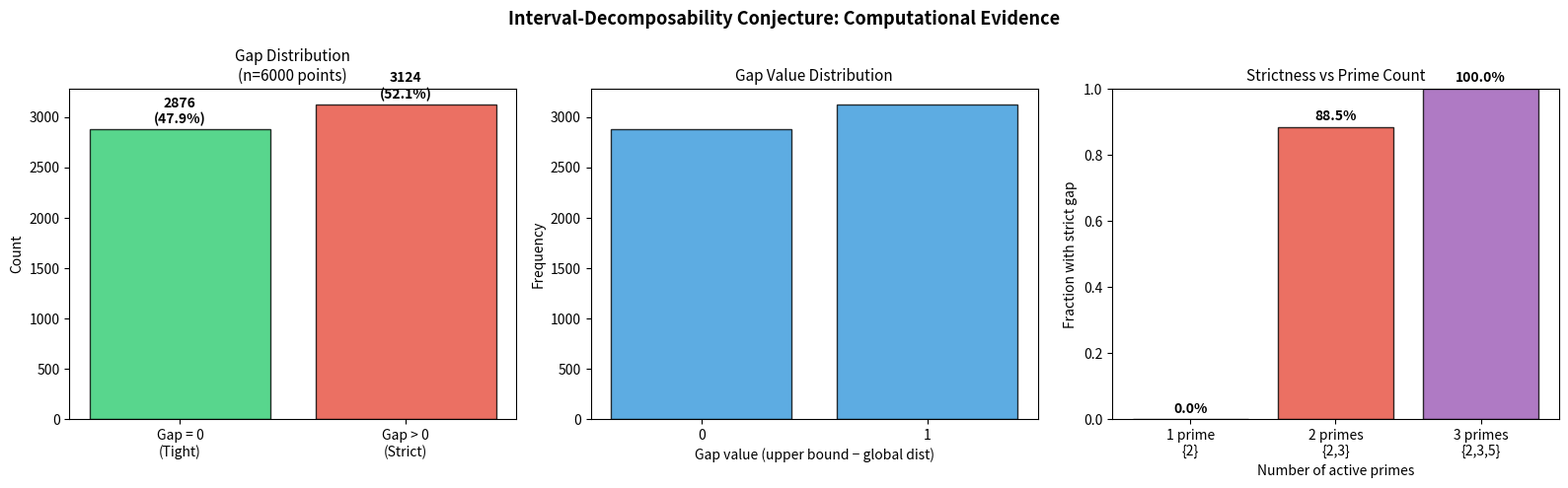

The script that saved this image:
#!/usr/bin/env python3
"""
Visualization: Interval-Decomposability Conjecture Test

This script tests and visualizes the conjecture that under
interval-decomposability (each prime's Betti curve is an indicator
of an interval), the max-envelope bound might be tight.

The visualization shows:
- A heatmap of the gap between global distance and primewise max distance
  across many random interval-decomposable profiles
- Distribution of gaps, showing how often strictness occurs
"""
import matplotlib
matplotlib.use('Agg')
import matplotlib.pyplot as plt
import numpy as np
import random

# --- Inline helper functions ---
def nat_dist(a, b):
    return abs(a - b)

def make_interval_betti(primes, intervals, max_t=12):
    """Create Betti data with indicator-of-interval curves."""
    betti = {}
    for p in primes:
        a, b = intervals.get(p, (0, -1))
        betti[p] = {t: (1 if a <= t <= b else 0) for t in range(max_t)}
    return betti

def global_betti(betti, primes, t):
    return max(betti.get(p, {}).get(t, 0) for p in primes) if primes else 0

def primewise_max_dist_at(betti_M, betti_N, primes, t):
    return max(nat_dist(betti_M.get(p, {}).get(t, 0),
                         betti_N.get(p, {}).get(t, 0)) for p in primes)

# --- Run the experiment ---
primes = [2, 3, 5]
max_t = 12
n_trials = 500
rng = random.Random(789)

all_gaps = []
gap_by_n_primes = {1: [], 2: [], 3: []}

for trial in range(n_trials):
    intervals_M = {p: tuple(sorted([rng.randint(0, max_t-1),
                                      rng.randint(0, max_t-1)]))
                    for p in primes}
    intervals_N = {p: tuple(sorted([rng.randint(0, max_t-1),
                                      rng.randint(0, max_t-1)]))
                    for p in primes}

    betti_M = make_interval_betti(primes, intervals_M, max_t)
    betti_N = make_interval_betti(primes, intervals_N, max_t)

    for t in range(max_t):
        gM = global_betti(betti_M, primes, t)
        gN = global_betti(betti_N, primes, t)
        gd = nat_dist(gM, gN)
        pw = primewise_max_dist_at(betti_M, betti_N, primes, t)
        gap = pw - gd
        all_gaps.append(gap)

# Also test with different numbers of primes
for n_p in [1, 2, 3]:
    test_primes = primes[:n_p]
    for trial in range(200):
        intervals_M = {p: tuple(sorted([rng.randint(0, max_t-1),
                                          rng.randint(0, max_t-1)]))
                        for p in test_primes}
        intervals_N = {p: tuple(sorted([rng.randint(0, max_t-1),
                                          rng.randint(0, max_t-1)]))
                        for p in test_primes}

        betti_M = make_interval_betti(test_primes, intervals_M, max_t)
        betti_N = make_interval_betti(test_primes, intervals_N, max_t)

        max_gap = 0
        for t in range(max_t):
            gM = global_betti(betti_M, test_primes, t)
            gN = global_betti(betti_N, test_primes, t)
            gd = nat_dist(gM, gN)
            pw = primewise_max_dist_at(betti_M, betti_N, test_primes, t)
            max_gap = max(max_gap, pw - gd)
        gap_by_n_primes[n_p].append(max_gap)

# --- Create visualization ---
fig, axes = plt.subplots(1, 3, figsize=(16, 5))
fig.suptitle('Interval-Decomposability Conjecture: Computational Evidence',
             fontsize=13, fontweight='bold')

# Panel 1: Distribution of gaps
ax = axes[0]
gap_array = np.array(all_gaps)
counts_0 = np.sum(gap_array == 0)
counts_pos = np.sum(gap_array > 0)
total = len(gap_array)

ax.bar(['Gap = 0\n(Tight)', 'Gap > 0\n(Strict)'],
       [counts_0, counts_pos],
       color=['#2ecc71', '#e74c3c'], alpha=0.8, edgecolor='black')
ax.set_ylabel('Count')
ax.set_title(f'Gap Distribution\n(n={total} points)', fontsize=11)
for i, v in enumerate([counts_0, counts_pos]):
    ax.text(i, v + total*0.01, f'{v}\n({100*v/total:.1f}%)',
            ha='center', fontsize=10, fontweight='bold')

# Panel 2: Gap histogram (detailed)
ax = axes[1]
unique_gaps = sorted(set(all_gaps))
gap_counts = [all_gaps.count(g) for g in unique_gaps]
bars = ax.bar(unique_gaps, gap_counts, color='#3498db', alpha=0.8,
              edgecolor='black')
ax.set_xlabel('Gap value (upper bound − global dist)')
ax.set_ylabel('Frequency')
ax.set_title('Gap Value Distribution', fontsize=11)
ax.set_xticks(unique_gaps)

# Panel 3: Gap frequency by number of primes
ax = axes[2]
x_pos = [1, 2, 3]
strict_fracs = []
for n_p in [1, 2, 3]:
    gaps = gap_by_n_primes[n_p]
    frac = sum(1 for g in gaps if g > 0) / len(gaps) if gaps else 0
    strict_fracs.append(frac)

bars = ax.bar(x_pos, strict_fracs, color=['#f39c12', '#e74c3c', '#9b59b6'],
              alpha=0.8, edgecolor='black')
ax.set_xlabel('Number of active primes')
ax.set_ylabel('Fraction with strict gap')
ax.set_title('Strictness vs Prime Count', fontsize=11)
ax.set_xticks(x_pos)
ax.set_xticklabels(['1 prime\n{2}', '2 primes\n{2,3}', '3 primes\n{2,3,5}'])
for i, v in enumerate(strict_fracs):
    ax.text(x_pos[i], v + 0.02, f'{100*v:.1f}%',
            ha='center', fontsize=10, fontweight='bold')
ax.set_ylim(0, 1.0)

plt.tight_layout()
plt.savefig('conjecture_test.png', dpi=150, bbox_inches='tight')
print("Saved: conjecture_test.png")
plt.close()
